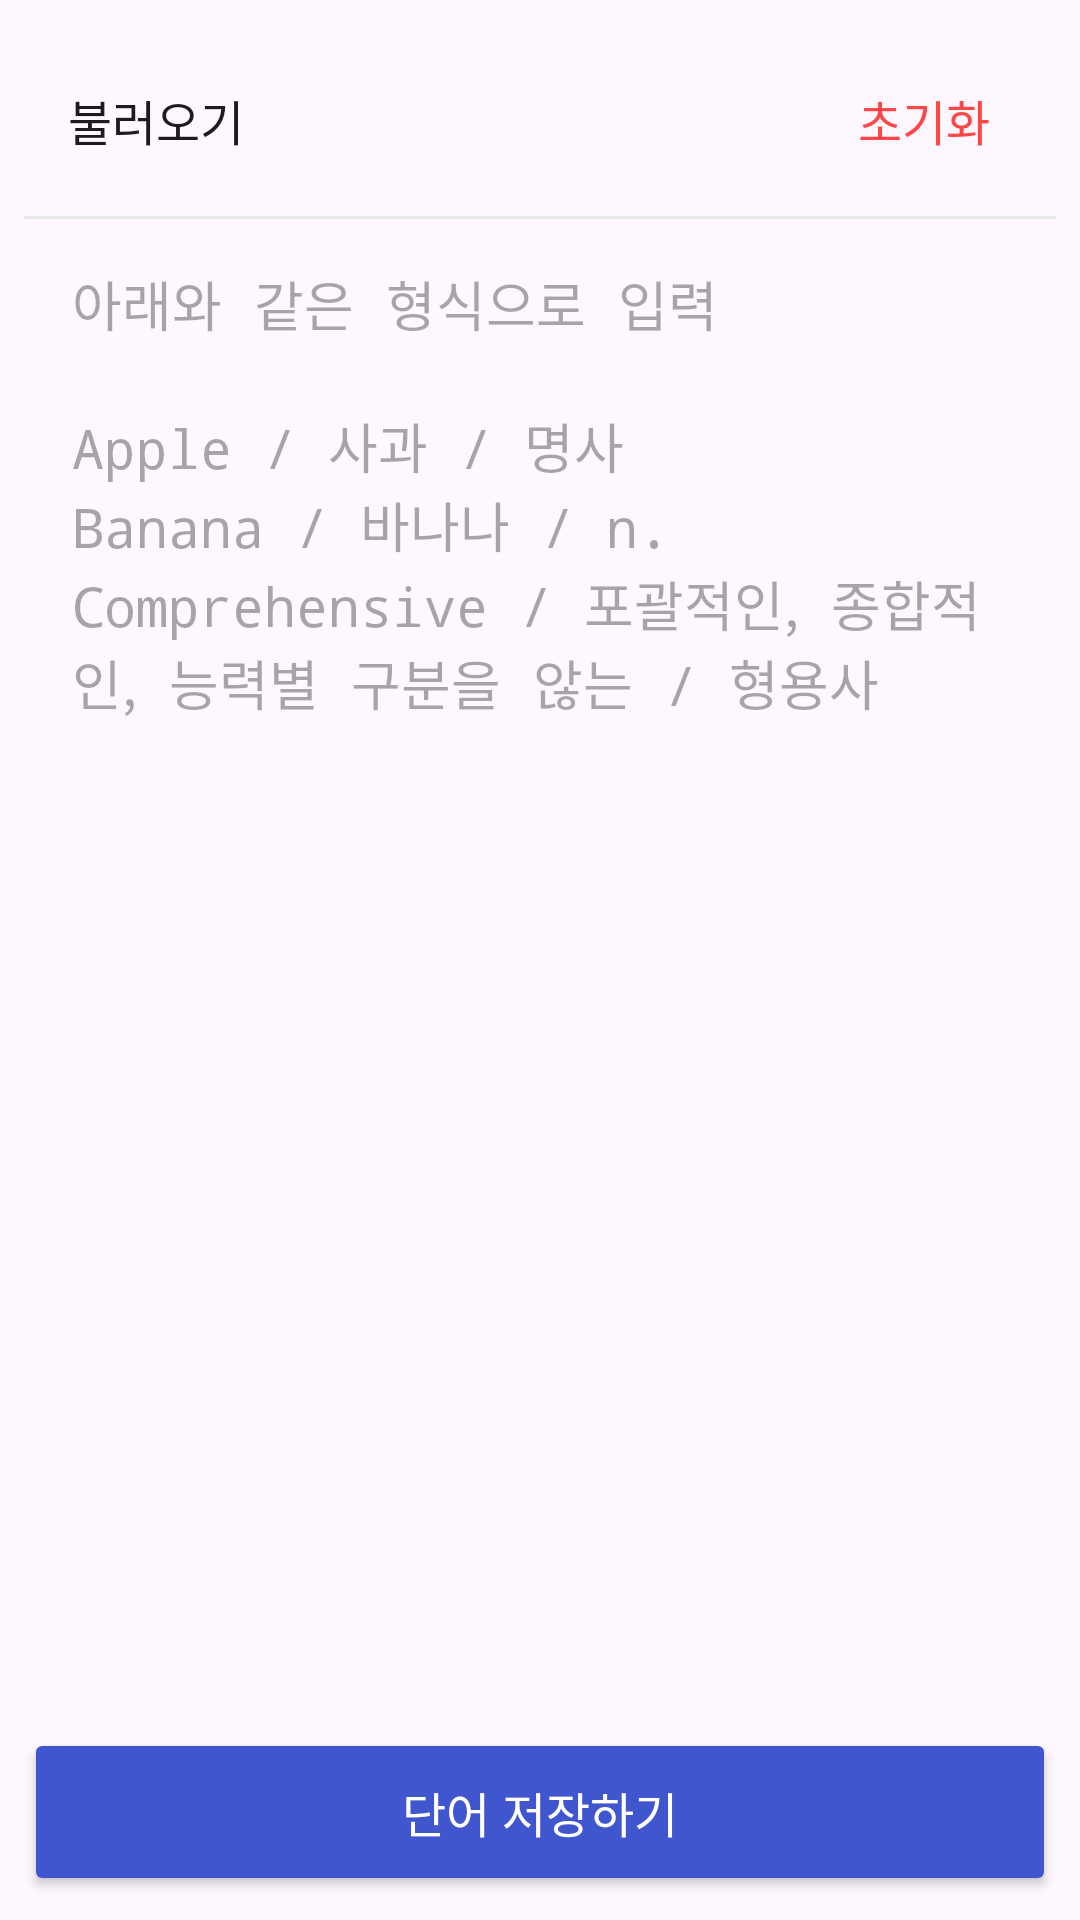

Android layout source for this screen:
<!-- AndroidManifest.xml: application theme Theme.VokaMoka -->
<!-- res/layout/fragment_plain_text.xml -->
<?xml version="1.0" encoding="utf-8"?>
<layout
    xmlns:android="http://schemas.android.com/apk/res/android"
    xmlns:tools="http://schemas.android.com/tools"
    xmlns:app="http://schemas.android.com/apk/res-auto"
    xmlns:bind="http://schemas.android.com/tools"
    >
    <data>
        <variable
            name="vm"
            type="com.aiden.vokamoka.ui.viewmodel.PlainTextViewModel"
            />
        <variable
            name="click"
            type="com.aiden.vokamoka.base.listener.ViewClickListener"
            />
    </data>

    <androidx.constraintlayout.widget.ConstraintLayout
        android:id="@+id/cl_plan_text"
        android:layout_width="match_parent"
        android:layout_height="match_parent"
        android:padding="8dp"
        >

        <androidx.constraintlayout.widget.ConstraintLayout
            android:id="@+id/cl_top_menu"
            android:layout_width="match_parent"
            android:layout_height="64dp"
            app:layout_constraintTop_toTopOf="parent"
            app:layout_constraintStart_toStartOf="parent"
            app:layout_constraintEnd_toEndOf="parent"
            >

            <androidx.appcompat.widget.AppCompatButton
                android:id="@+id/btn_load_data"
                style="@style/baseTextStyle"
                android:layout_width="wrap_content"
                android:layout_height="wrap_content"
                android:background="@android:color/transparent"
                android:text="@string/btn_load_data"
                android:textSize="16sp"
                app:layout_constraintBottom_toBottomOf="parent"
                app:layout_constraintStart_toStartOf="parent"
                app:layout_constraintTop_toTopOf="parent"
                />

            <androidx.appcompat.widget.AppCompatButton
                android:id="@+id/btn_reset_data"
                android:layout_width="wrap_content"
                android:layout_height="wrap_content"
                android:background="@android:color/transparent"
                style="@style/baseTextStyle"
                android:textSize="16sp"
                android:textColor="@color/red_400"
                android:text="@string/btn_reset_data"
                app:layout_constraintTop_toTopOf="parent"
                app:layout_constraintBottom_toBottomOf="parent"
                app:layout_constraintEnd_toEndOf="parent"
                />
        </androidx.constraintlayout.widget.ConstraintLayout>

        <com.google.android.material.divider.MaterialDivider
            android:layout_width="match_parent"
            android:layout_height="1dp"
            app:dividerColor="@color/mono100"
            app:layout_constraintTop_toBottomOf="@id/cl_top_menu"
            app:layout_constraintStart_toStartOf="parent"
            app:layout_constraintEnd_toEndOf="parent"
            />

        <ScrollView
            android:layout_width="match_parent"
            android:layout_height="0dp"
            app:layout_constraintStart_toStartOf="parent"
            app:layout_constraintEnd_toEndOf="parent"
            app:layout_constraintTop_toBottomOf="@id/cl_top_menu"
            app:layout_constraintBottom_toTopOf="@id/btn_save_word"
            >
            <androidx.appcompat.widget.AppCompatEditText
                android:id="@+id/et_plain_text_editor"
                android:layout_width="match_parent"
                android:layout_height="wrap_content"
                android:inputType="textMultiLine|textNoSuggestions"
                android:gravity="top|start"
                android:fontFamily="monospace"
                android:background="@android:color/transparent"
                android:padding="16dp"
                android:scrollbars="vertical"
                android:hint="@string/hint_plain_text_editor"
                />
        </ScrollView>

        <androidx.appcompat.widget.AppCompatButton
            android:id="@+id/btn_save_word"
            android:layout_width="match_parent"
            android:layout_height="56dp"
            app:layout_constraintStart_toStartOf="parent"
            app:layout_constraintEnd_toEndOf="parent"
            app:layout_constraintBottom_toBottomOf="parent"
            android:backgroundTint="@color/blue_500"
            style="@style/baseTextStyle"
            android:textSize="16sp"
            android:textColor="@color/white"
            android:text="@string/btn_save_word"
            android:onClick="@{(v) -> click.onViewClick(v)}"
            />
    </androidx.constraintlayout.widget.ConstraintLayout>
</layout>
<!-- resources referenced by this layout -->
<resources>
  <color name="blue_500">#FF4056CF</color>
  <color name="mono100">#FFE8E8E8</color>
  <color name="red_400">#FFFB4746</color>
  <color name="white">#FFFFFFFF</color>
  <string name="btn_load_data">불러오기</string>
  <string name="btn_reset_data">초기화</string>
  <string name="btn_save_word">단어 저장하기</string>
  <string name="hint_plain_text_editor">아래와 같은 형식으로 입력\n\nApple / 사과 / 명사\nBanana / 바나나 / n. \nComprehensive / 포괄적인, 종합적인, 능력별 구분을 않는 / 형용사</string>
  <style name="Theme.VokaMoka" parent="Base.Theme.VokaMoka" />
  <style name="Base.Theme.VokaMoka" parent="Theme.Material3.DayNight.NoActionBar">
          
          
      </style>
</resources>
